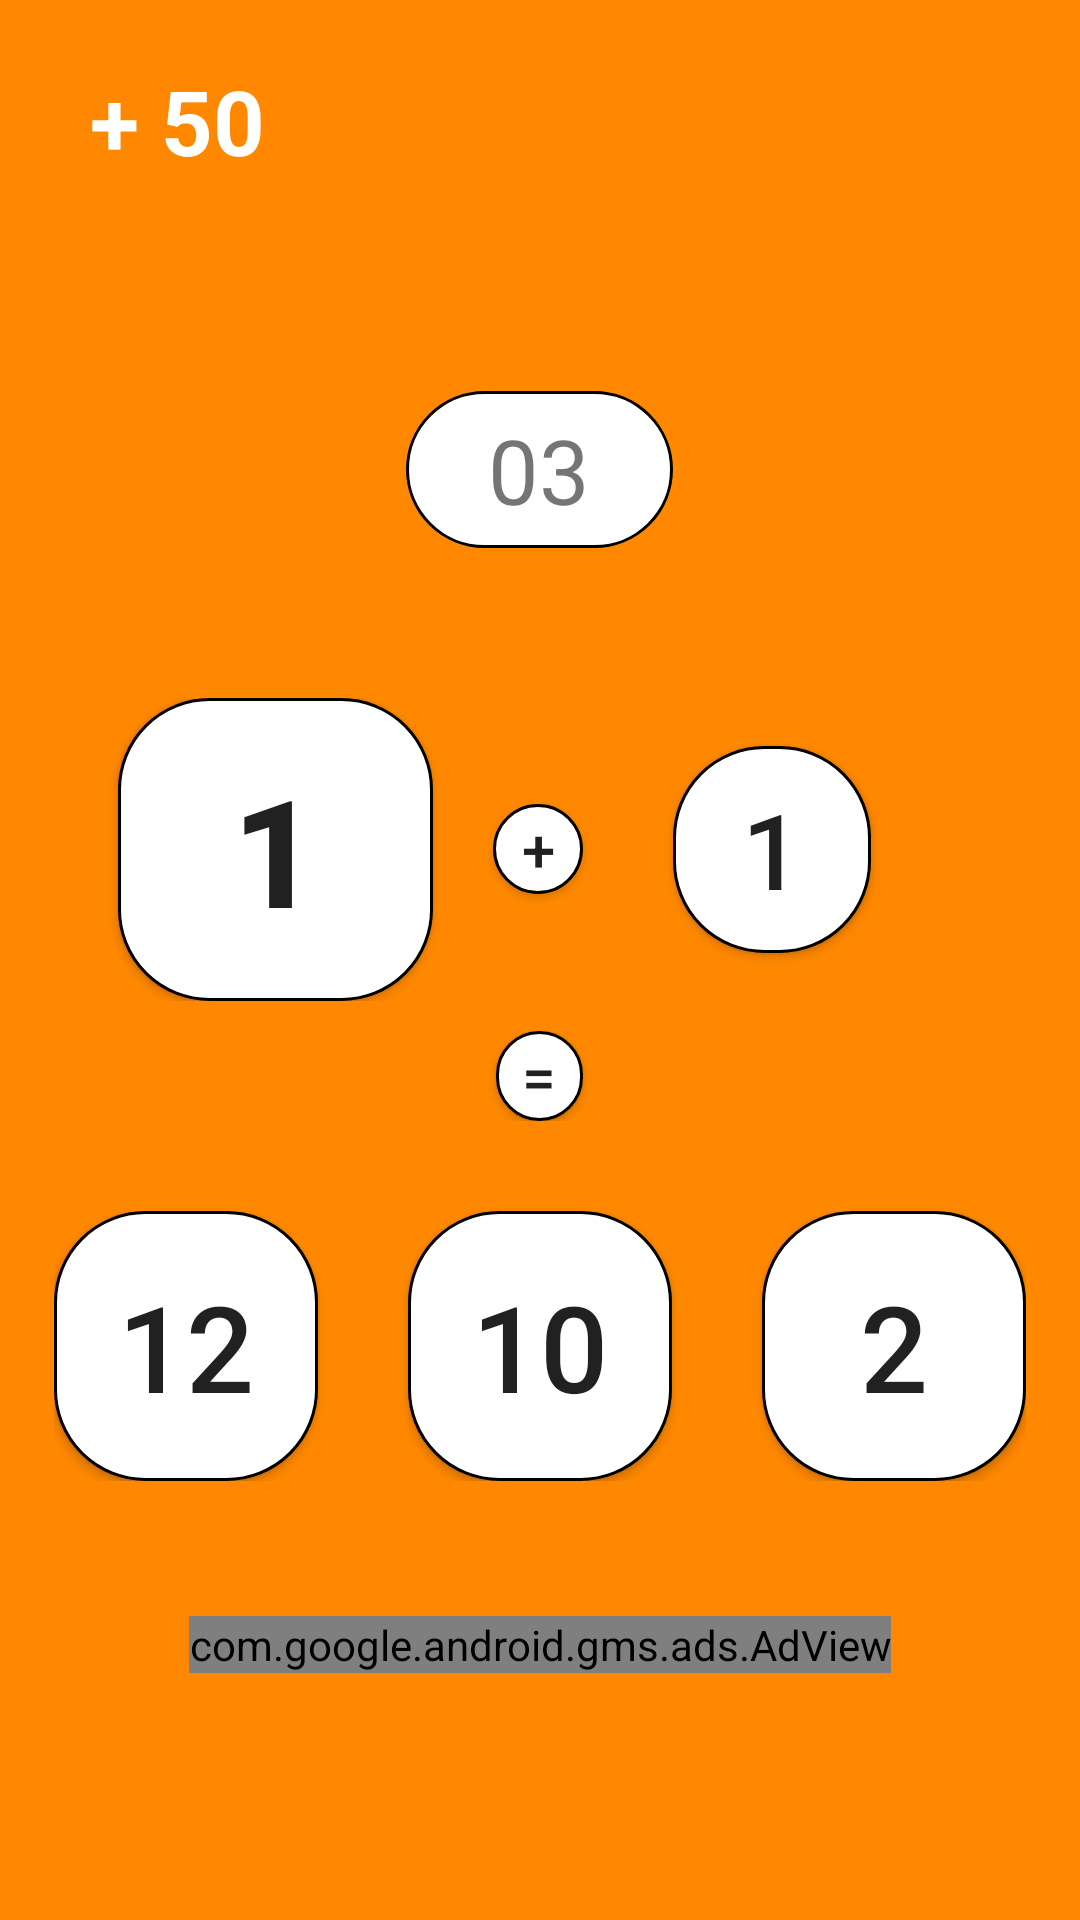

Layout XML and referenced resources for this Android screen:
<!-- AndroidManifest.xml: application theme AppTheme -->
<!-- res/layout/activity_main.xml -->
<?xml version="1.0" encoding="utf-8"?>
<LinearLayout
    xmlns:android="http://schemas.android.com/apk/res/android"
    xmlns:tools="http://schemas.android.com/tools"
    xmlns:ads="http://schemas.android.com/apk/res-auto"
    android:layout_width="match_parent"
    android:layout_height="match_parent"
    android:orientation="vertical"
    android:background="@android:color/holo_orange_dark"
    tools:context="com.medahane.apps.plus.MainActivity">



    <LinearLayout
        android:layout_gravity="center_horizontal"
        android:layout_margin="20dp"
        android:orientation="horizontal"
        android:layout_width="match_parent"
        android:layout_height="wrap_content">


        <TextView
            android:id="@+id/tv_score"
            android:layout_width="wrap_content"
            android:layout_height="wrap_content"
            android:layout_marginLeft="10dp"
            android:text="+ 50"
            android:textStyle="bold"
            android:textColor="@android:color/white"
            android:textSize="30sp"/>


    </LinearLayout>

    <FrameLayout
        android:layout_marginTop="50dp"
        android:layout_gravity="center_horizontal"
        android:layout_width="match_parent"
        android:layout_height="wrap_content">

        <TextView
            android:id="@+id/tv_timer"
            android:background="@drawable/background_round"
            android:layout_gravity="center"
            android:layout_width="89dp"
            android:layout_height="wrap_content"
            android:padding="6dp"
            android:text="03"
            android:textSize="30sp"
            android:gravity="center"/>

    </FrameLayout>




    <LinearLayout
        android:layout_width="299dp"
        android:layout_height="wrap_content"
        android:layout_marginTop="50dp"
        android:layout_gravity="center_horizontal"
        android:gravity="center_horizontal">

        <Button
            android:id="@+id/btn_op1"
            android:layout_width="105dp"
            android:layout_height="101dp"
            android:layout_gravity="center_vertical"
            android:layout_marginRight="20dp"
            android:background="@drawable/background_round"
            android:text="1"
            android:textSize="50sp"
            android:textStyle="bold"
            android:clickable="false"/>


        <Button
            android:id="@+id/btn_plus"
            android:layout_width="30dp"
            android:layout_height="30dp"
            android:layout_gravity="center_vertical"
            android:layout_marginRight="30dp"
            android:background="@drawable/background_round"
            android:clickable="false"
            android:text="+"
            android:textSize="20sp"/>

        <Button
            android:id="@+id/btn_op2"
            android:layout_width="66dp"
            android:layout_height="69dp"
            android:layout_gravity="center_vertical"
            android:layout_marginRight="30dp"
            android:background="@drawable/background_round"
            android:text="1"
            android:textSize="35sp"
            android:clickable="false"
            />


    </LinearLayout>

    <FrameLayout
        android:layout_width="match_parent"
        android:layout_height="wrap_content"
        android:layout_marginTop="10dp">

        <Button
            android:id="@+id/btn_equal"
            android:layout_width="29dp"
            android:layout_height="30dp"
            android:layout_gravity="center_horizontal"
            android:background="@drawable/background_round"
            android:text="="
            android:textSize="20sp"/>

    </FrameLayout>


    <LinearLayout
        android:layout_width="wrap_content"
        android:layout_height="wrap_content"
        android:layout_gravity="center_horizontal"
        android:layout_marginTop="30dp"
        android:gravity="center_horizontal">


        <Button
            android:id="@+id/btn_result1"
            android:layout_width="wrap_content"
            android:layout_height="90dp"
            android:layout_gravity="center_vertical"
            android:layout_marginRight="30dp"
            android:background="@drawable/background_round"
            android:text="12"
            android:textSize="40sp"/>

        <Button
            android:id="@+id/btn_result2"
            android:layout_width="wrap_content"
            android:layout_height="90dp"
            android:layout_gravity="center_vertical"
            android:layout_marginRight="30dp"
            android:background="@drawable/background_round"
            android:text="10"
            android:textSize="40sp"/>

        <Button
            android:id="@+id/btn_result3"
            android:layout_width="wrap_content"
            android:layout_height="90dp"
            android:layout_gravity="center_vertical"
            android:background="@drawable/background_round"
            android:text="2"
            android:textSize="40sp"/>


    </LinearLayout>

    <com.google.android.gms.ads.AdView
        android:id="@+id/adv_banner_main"
        android:layout_width="wrap_content"
        android:layout_height="wrap_content"
        android:layout_gravity="bottom|center"
        android:layout_marginTop="45dp"
        ads:adSize="BANNER"
        ads:adUnitId="@string/banner_footer_main">
    </com.google.android.gms.ads.AdView>


</LinearLayout>
<!-- resources referenced by this layout -->
<resources>
  <!-- drawable background_round (drawable) -->
  <?xml version="1.0" encoding="utf-8"?>
  <shape
      xmlns:android="http://schemas.android.com/apk/res/android"
      android:shape="rectangle">
      <corners android:radius="30dp" android:color="@android:color/black"/>
      <stroke android:width="1dp" android:color="@android:color/black" />
      <solid android:color="@android:color/white" />
  </shape>
  <string name="banner_footer_main">ca-app-pub-6871490155288055/7446493142</string>
  <style name="AppTheme" parent="Theme.AppCompat.Light.NoActionBar">
          
          <item name="colorPrimary">@android:color/black</item>
          <item name="colorPrimaryDark">@android:color/black</item>
          <item name="colorAccent">@color/colorAccent</item>
  
  
  
      </style>
  <color name="colorAccent">#FF4081</color>
</resources>
